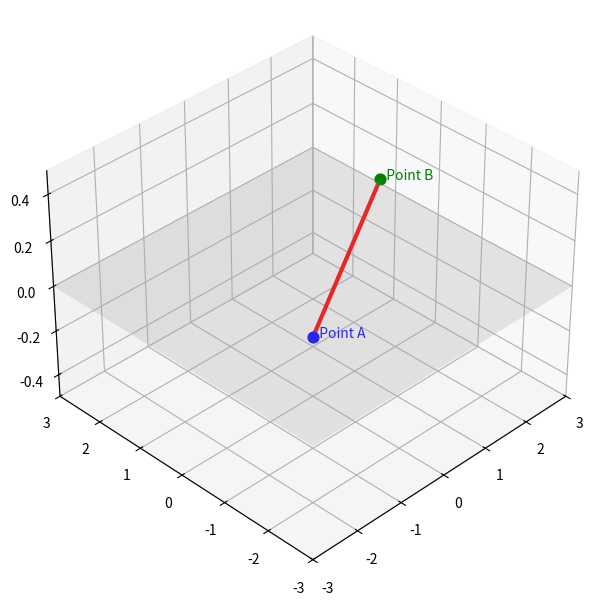

Generate this figure with matplotlib: (Note: this script raises an exception after producing the figure.)
import numpy as np
import matplotlib.pyplot as plt
from matplotlib.animation import FuncAnimation
from scipy.integrate import solve_ivp
import os

os.makedirs("outputs", exist_ok=True)

# --------------------------------------------------------------
#   GEODESIC ON THE PLANE: X(u,v) = (u, v, 0)
# --------------------------------------------------------------

def geodesic_plane_ode(t, y):
    u, v, du, dv = y
    if abs(u) > 3 or abs(v) > 3:
        return [0,0,0,0]
    return [du, dv, 0.0, 0.0]

# Initial condition (normalize tangent)
u0, v0 = -1.0, -1.0
du0, dv0 = 1.0, 0.6
L = np.sqrt(du0**2 + dv0**2)
du0 /= L; dv0 /= L
y0 = [u0, v0, du0, dv0]

# Integrate
t_eval = np.linspace(0,5,600)
sol = solve_ivp(geodesic_plane_ode, (0,5), y0, t_eval=t_eval)
u, v = sol.y[0], sol.y[1]
x, y, z = u, v, np.zeros_like(u)

# Points A and B
A = np.array([x[0],  y[0],  z[0]])
B = np.array([x[-1], y[-1], z[-1]])

# Tangent vector at A
T = np.array([x[1]-x[0], y[1]-y[0], z[1]-z[0]])
T = T / np.linalg.norm(T) * 0.4

# Plane mesh
U = np.linspace(-3,3,40)
V = np.linspace(-3,3,40)
U, V = np.meshgrid(U, V)
Z = np.zeros_like(U)

# Static plot
fig = plt.figure(figsize=(7,6))
ax = fig.add_subplot(111, projection="3d")

ax.plot_surface(U, V, Z, alpha=0.25, color="lightgray", edgecolor="none")
ax.plot(x, y, z, 'r', linewidth=3)

# Point A / B and tangent vector
ax.scatter(A[0],A[1],A[2],color='blue',s=60)
ax.text(A[0],A[1],A[2],"  Point A",color='blue')
ax.scatter(B[0],B[1],B[2],color='green',s=60)
ax.text(B[0],B[1],B[2],"  Point B",color='green')

ax.set_xlim(-3,3); ax.set_ylim(-3,3); ax.set_zlim(-0.5,0.5)
ax.view_init(35,225)
plt.tight_layout()
plt.savefig("shortest_path/outputs/geodesic_plane.png", dpi=300)
plt.show()

# Animation
do_animation = True
if do_animation:
    fig2 = plt.figure(figsize=(7,6))
    ax2 = fig2.add_subplot(111, projection="3d")

    ax2.plot_surface(U, V, Z, alpha=0.25, color="lightgray", edgecolor="none")
    geod_line, = ax2.plot([],[],[],'r',linewidth=3)

    ax2.scatter(A[0],A[1],A[2],color='blue',s=60)
    ax2.quiver(A[0],A[1],A[2], T[0],T[1],T[2],
               color='black', linewidth=2, arrow_length_ratio=0.2)

    ax2.set_xlim(-3,3); ax2.set_ylim(-3,3); ax2.set_zlim(-0.5,0.5)
    ax2.view_init(35,225)

    def update(frame):
        geod_line.set_data(x[:frame], y[:frame])
        geod_line.set_3d_properties(z[:frame])
        return geod_line,

    ani = FuncAnimation(fig2, update, frames=len(x), interval=15, blit=True)
    ani.save("outputs/geodesic_plane.gif", writer="pillow", fps=60)